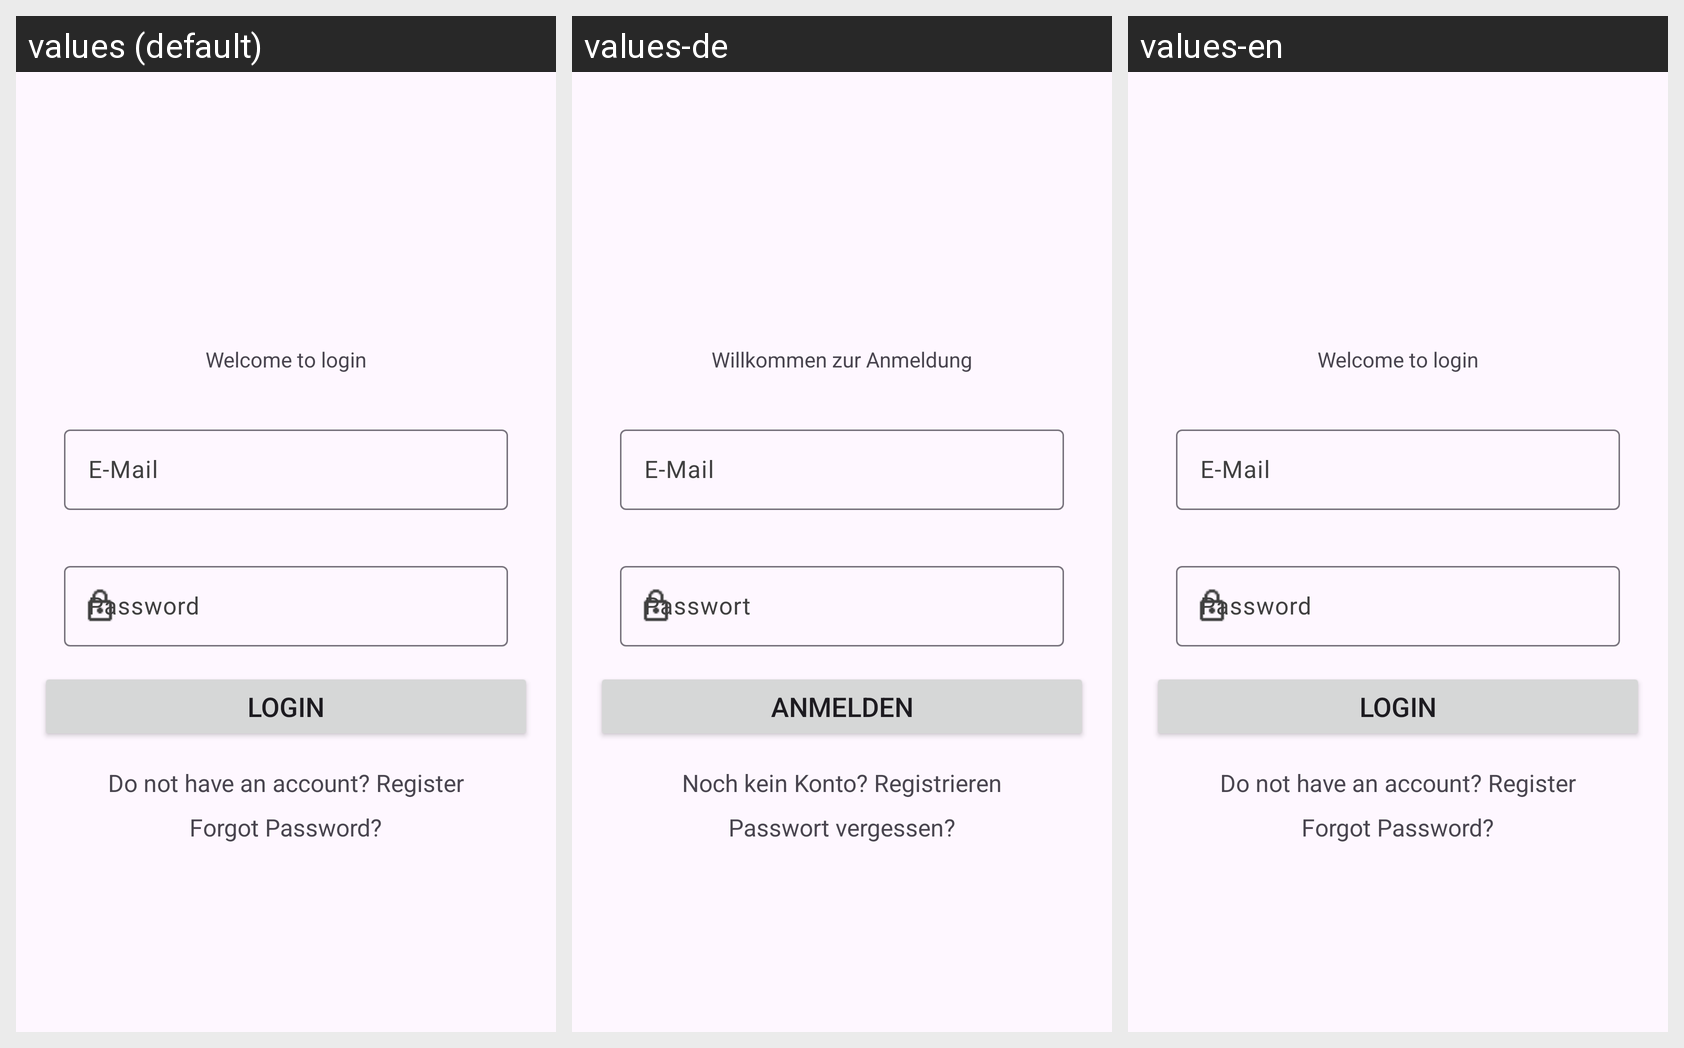

Here is an Android app screen in its default locale and in the app's own translations. Write out the translated-string differences for the strings that appear on this screen.
Android screen res/layout/activity_login.xml rendered under 3 locales, left to right: values (default), values-de, values-en. Device: Nexus 5 (rendered at 1080×1920; each locale shown at half size, 540×960, under a caption strip naming it); theme Theme.FHJ_Student_App_part1.
Strings drawn on this screen, with the default value and each locale's value (text and hints the layout hard-codes appear in the picture but are not listed):

my_text
  values: Welcome to login
  values-de: Willkommen zur Anmeldung
  values-en: Welcome to login

btn_login_login_text
  values: Login
  values-de: Anmelden
  values-en: Login

link_to_register
  values: Do not have an account? Register
  values-de: Noch kein Konto? Registrieren
  values-en: Do not have an account? Register

forgot_password
  values: Forgot Password?
  values-de: Passwort vergessen?
  values-en: Forgot Password?
